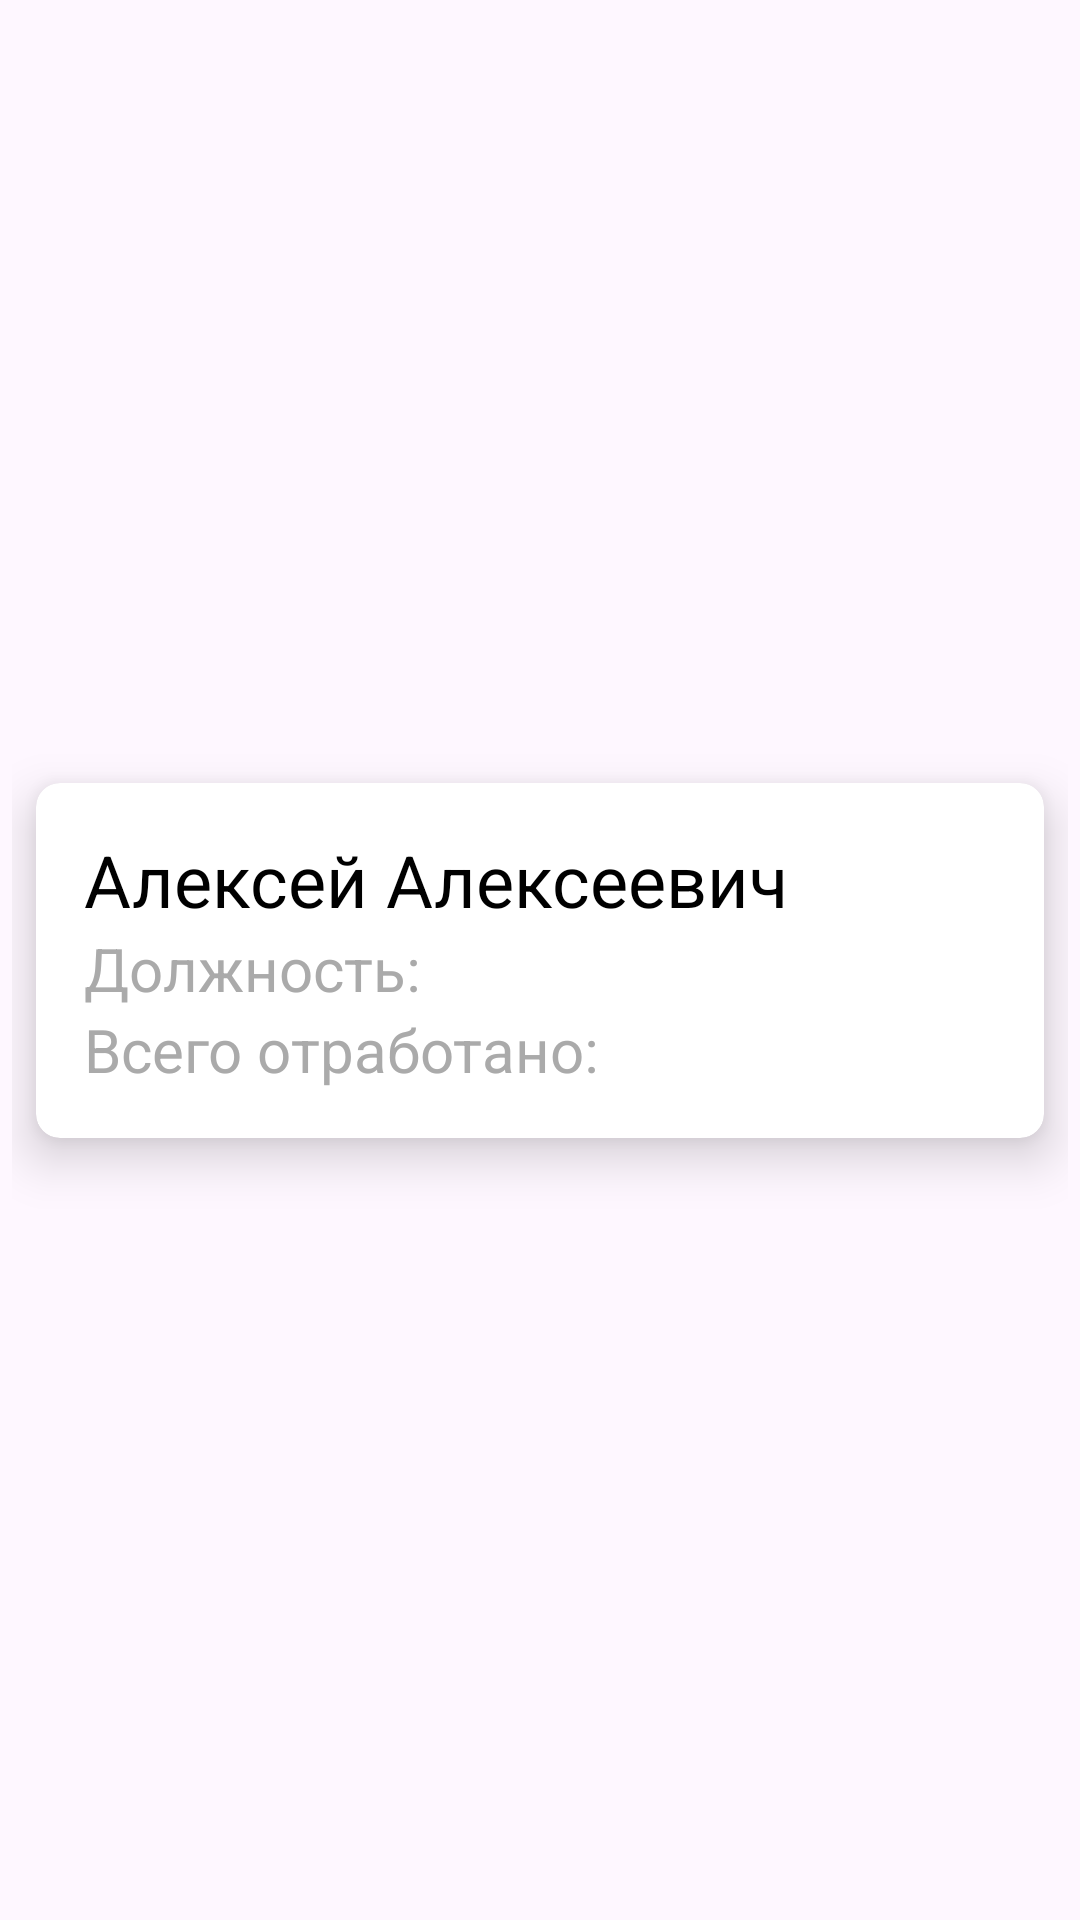

Write the Android layout XML for this screen, with the resource values it uses.
<!-- AndroidManifest.xml: application theme Theme.SupabaseAlgorythm -->
<!-- res/layout/employee_item.xml -->
<?xml version="1.0" encoding="utf-8"?>
<androidx.constraintlayout.widget.ConstraintLayout xmlns:android="http://schemas.android.com/apk/res/android"
    xmlns:app="http://schemas.android.com/apk/res-auto"
    xmlns:tools="http://schemas.android.com/tools"
    android:layout_width="match_parent"
    android:padding="4dp"
    android:layout_height="wrap_content">

    <androidx.cardview.widget.CardView
        android:layout_width="match_parent"
        android:layout_height="wrap_content"
        android:layout_margin="8dp"

        app:cardElevation="10dp"
        app:cardCornerRadius="8dp"
        app:layout_constraintBottom_toBottomOf="parent"
        app:layout_constraintEnd_toEndOf="parent"
        app:layout_constraintStart_toStartOf="parent"
        app:layout_constraintTop_toTopOf="parent">

        <LinearLayout
            android:layout_width="match_parent"
            android:layout_height="wrap_content"
            android:orientation="vertical"
            android:padding="16dp">  

            <TextView
                android:id="@+id/fullnametext"
                android:layout_width="wrap_content"
                android:layout_height="wrap_content"
                android:text="Алексей Алексеевич"
                android:textSize="24sp"
                android:textColor="@android:color/black" />  

            <LinearLayout
                android:layout_width="match_parent"
                android:layout_height="wrap_content">

                <TextView
                    android:layout_width="wrap_content"
                    android:layout_height="wrap_content"
                    android:text="Должность: "
                    android:textSize="20sp"
                    android:textColor="@android:color/darker_gray" />  

                <TextView
                    android:id="@+id/positionid"
                    android:layout_width="wrap_content"
                    android:layout_height="wrap_content"
                    android:textSize="16sp"
                    android:textColor="@android:color/darker_gray" />
            </LinearLayout>

            <LinearLayout
                android:layout_width="match_parent"
                android:layout_height="wrap_content">

                <TextView
                    android:layout_width="wrap_content"
                    android:layout_height="wrap_content"
                    android:text="Всего отработано: "
                    android:textSize="20sp"
                    android:textColor="@android:color/darker_gray" />  

                <TextView
                    android:id="@+id/workedhours"
                    android:layout_width="wrap_content"
                    android:layout_height="wrap_content"
                    android:textSize="16sp"
                    android:textColor="@android:color/darker_gray" />
            </LinearLayout>

        </LinearLayout>
    </androidx.cardview.widget.CardView>
</androidx.constraintlayout.widget.ConstraintLayout>
<!-- resources referenced by this layout -->
<resources>
  <style name="Theme.SupabaseAlgorythm" parent="Base.Theme.SupabaseAlgorythm" />
  <style name="Base.Theme.SupabaseAlgorythm" parent="Theme.Material3.DayNight.NoActionBar">
          
          
      </style>
</resources>
